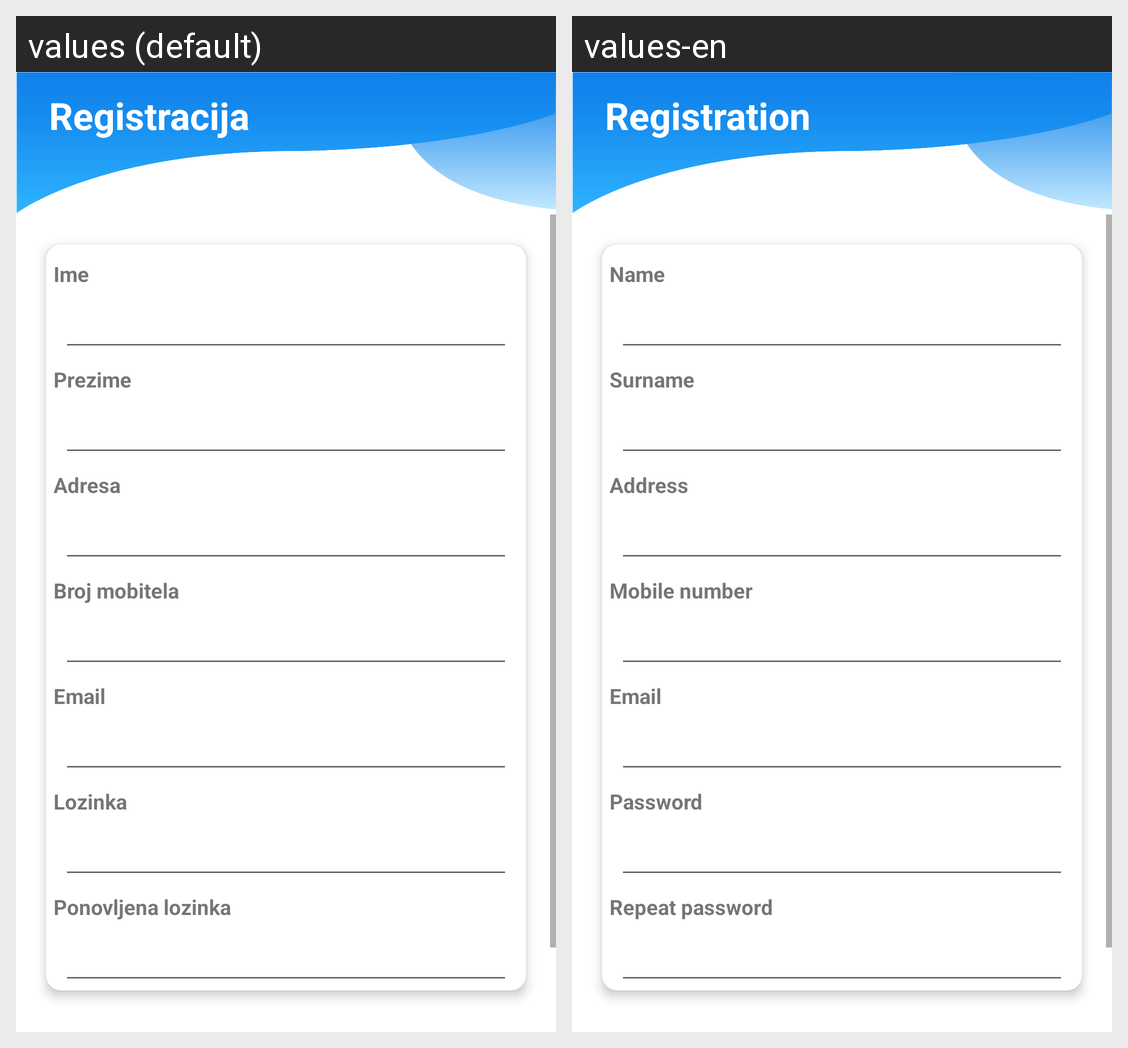

Here is an Android app screen in its default locale and in the app's own translations. Write out the translated-string differences for the strings that appear on this screen.
Android screen res/layout/activity_registration.xml rendered under 2 locales, left to right: values (default), values-en. Device: Nexus 5 (rendered at 1080×1920; each locale shown at half size, 540×960, under a caption strip naming it); theme Theme.DigitalnaRibarnica.
Strings drawn on this screen, with the default value and each locale's value (text and hints the layout hard-codes, and strings that could not be matched under every locale, appear in the picture but are not listed):

registrationTitle
  values: Registracija
  values-en: Registration

name
  values: Ime
  values-en: Name

surname
  values: Prezime
  values-en: Surname

adresa
  values: Adresa
  values-en: Address

telefon
  values: Broj mobitela
  values-en: Mobile number

username
  values: Email
  values-en: Email

password
  values: Lozinka
  values-en: Password

secondpassword
  values: Ponovljena lozinka
  values-en: Repeat password
